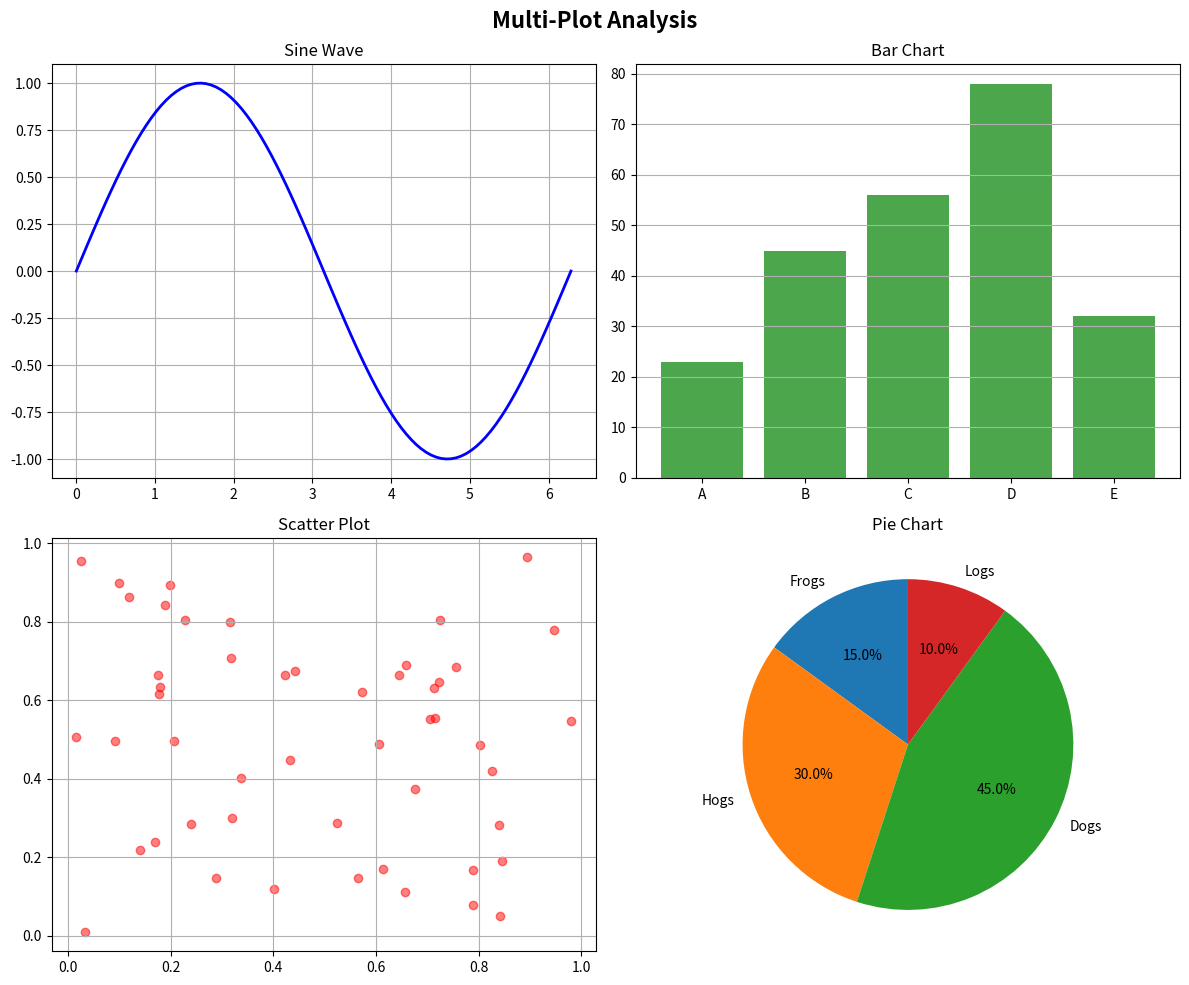

Write Python code to recreate this figure.
import matplotlib
matplotlib.use('Agg')
import matplotlib.pyplot as plt
import numpy as np

# Create multiple plots
fig, axes = plt.subplots(2, 2, figsize=(12, 10))

# Plot 1: Sine wave
x = np.linspace(0, 2 * np.pi, 100)
y = np.sin(x)
axes[0, 0].plot(x, y, 'b-', linewidth=2)
axes[0, 0].set_title('Sine Wave')
axes[0, 0].grid(True)

# Plot 2: Bar chart
categories = ['A', 'B', 'C', 'D', 'E']
values = [23, 45, 56, 78, 32]
axes[0, 1].bar(categories, values, color='green', alpha=0.7)
axes[0, 1].set_title('Bar Chart')
axes[0, 1].grid(True, axis='y')

# Plot 3: Scatter plot
x_scatter = np.random.rand(50)
y_scatter = np.random.rand(50)
axes[1, 0].scatter(x_scatter, y_scatter, c='red', alpha=0.5)
axes[1, 0].set_title('Scatter Plot')
axes[1, 0].grid(True)

# Plot 4: Pie chart
sizes = [15, 30, 45, 10]
labels = ['Frogs', 'Hogs', 'Dogs', 'Logs']
axes[1, 1].pie(sizes, labels=labels, autopct='%1.1f%%', startangle=90)
axes[1, 1].set_title('Pie Chart')

plt.suptitle('Multi-Plot Analysis', fontsize=16, fontweight='bold')
plt.tight_layout()

# Save figure
output_path = "analysis_plots.png"
plt.savefig(output_path, dpi=150, bbox_inches='tight')
plt.close()

print(f"Plot saved: {output_path}")
print("Analysis complete!")
